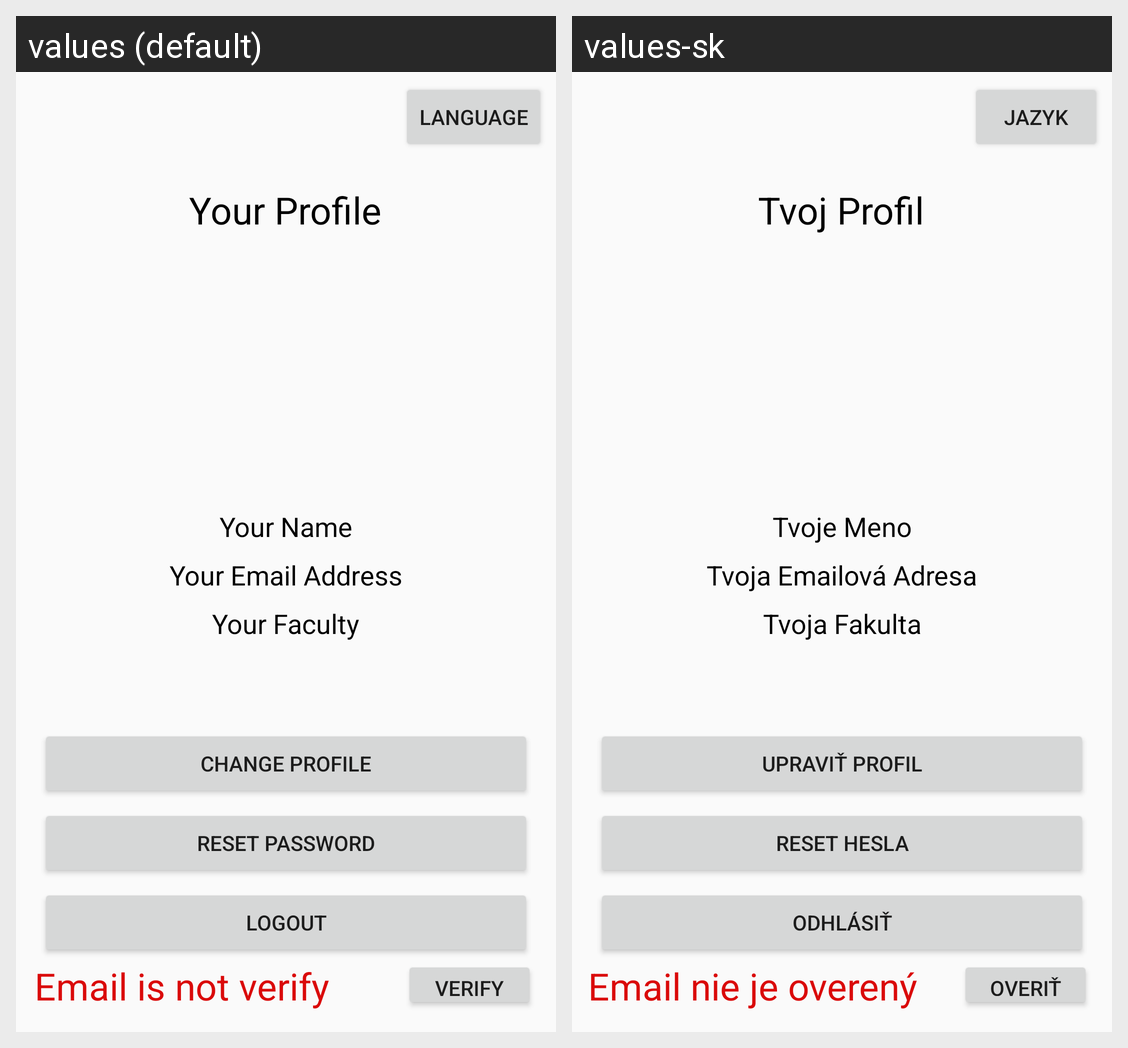

This grid shows one Android layout under two languages. Give, for every string resource on the screen, its name, the default text and each shown locale's text.
Android screen res/layout/fragment2.xml rendered under 2 locales, left to right: values (default), values-sk. Device: Nexus 5 (rendered at 1080×1920; each locale shown at half size, 540×960, under a caption strip naming it); theme AppTheme.
Strings drawn on this screen, with the default value and each locale's value (text and hints the layout hard-codes, and strings that could not be matched under every locale, appear in the picture but are not listed):

your_profile
  values: Your Profile
  values-sk: Tvoj Profil

your_name
  values: Your Name
  values-sk: Tvoje Meno

your_email_address
  values: Your Email Address
  values-sk: Tvoja Emailová Adresa

logout
  values: Logout
  values-sk: Odhlásiť

email_is_not_verify
  values: Email is not verify
  values-sk: Email nie je overený

verify
  values: Verify
  values-sk: Overiť

reset_password
  values: Reset password
  values-sk: Reset Hesla

change_profile
  values: Change Profile
  values-sk: Upraviť Profil

Jazyk
  values: Language
  values-sk: Jazyk

your_faculty
  values: Your Faculty
  values-sk: Tvoja Fakulta
